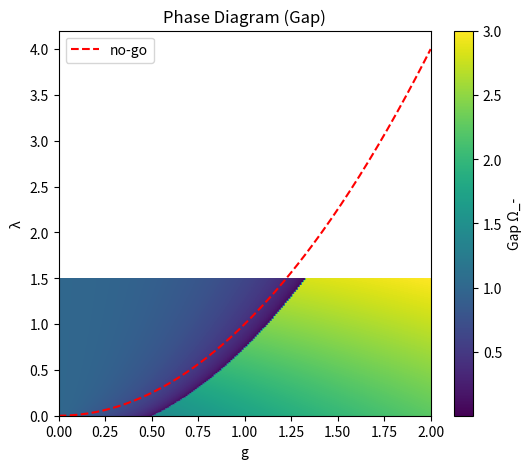

The matplotlib source for this figure:
import numpy as np
import matplotlib.pyplot as plt

# parameters
omega = 1.0
Delta = 1.0

def get_min_gap(g, lam):
    # BdG matrix M
    M = np.array([
        [omega + 2*lam,      g,            2*lam,         g],
        [g,                  Delta,        g,             0],
        [2*lam,              g,            omega + 2*lam, g],
        [g,                  0,            g,             Delta]
    ], dtype=float)

    # Sigma_z
    Sigma_z = np.diag([1, 1, -1, -1])

    # BdG Hamiltonian
    H_BdG = Sigma_z @ M

    # eigenvalues
    eigvals = np.linalg.eigvals(H_BdG)

    # take real part (numerical stability)
    eigvals = np.real(eigvals)

    # keep positive frequencies
    positive = eigvals[eigvals > 1e-6]

    if len(positive) == 0:
        return 0

    return np.min(positive)


# grid
g_vals = np.linspace(0, 2.0, 200)
lam_vals = np.linspace(0, 1.5, 200)

gap = np.zeros((len(lam_vals), len(g_vals)))

# compute phase diagram
for i, lam in enumerate(lam_vals):
    for j, g in enumerate(g_vals):
        gap[i, j] = get_min_gap(g, lam)

# plot
plt.figure(figsize=(6,5))
plt.imshow(gap, extent=[g_vals[0], g_vals[-1], lam_vals[0], lam_vals[-1]],
           origin='lower', aspect='auto')
plt.colorbar(label="Gap Ω_-")
plt.plot(g_vals, g_vals**2/omega, 'r--', label='no-go')
plt.legend()
plt.xlabel("g")
plt.ylabel("λ")
plt.title("Phase Diagram (Gap)")
plt.show()
